Dataset: dataset (GitHub, sheikhwasif183/Classification-and-Sorting-of-Recyclables-from-Trash-). Classes: general waste, glass metal, paper cardboard, plastic items.

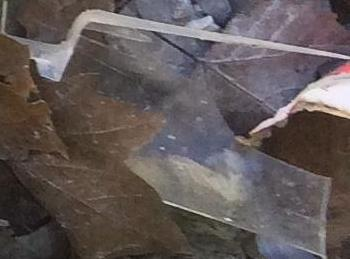
Label: plastic items

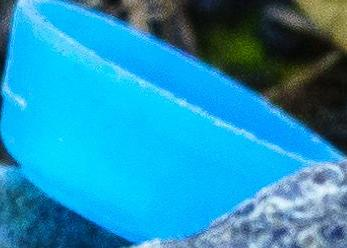
Label: plastic items

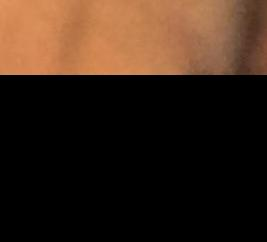
Label: glass metal

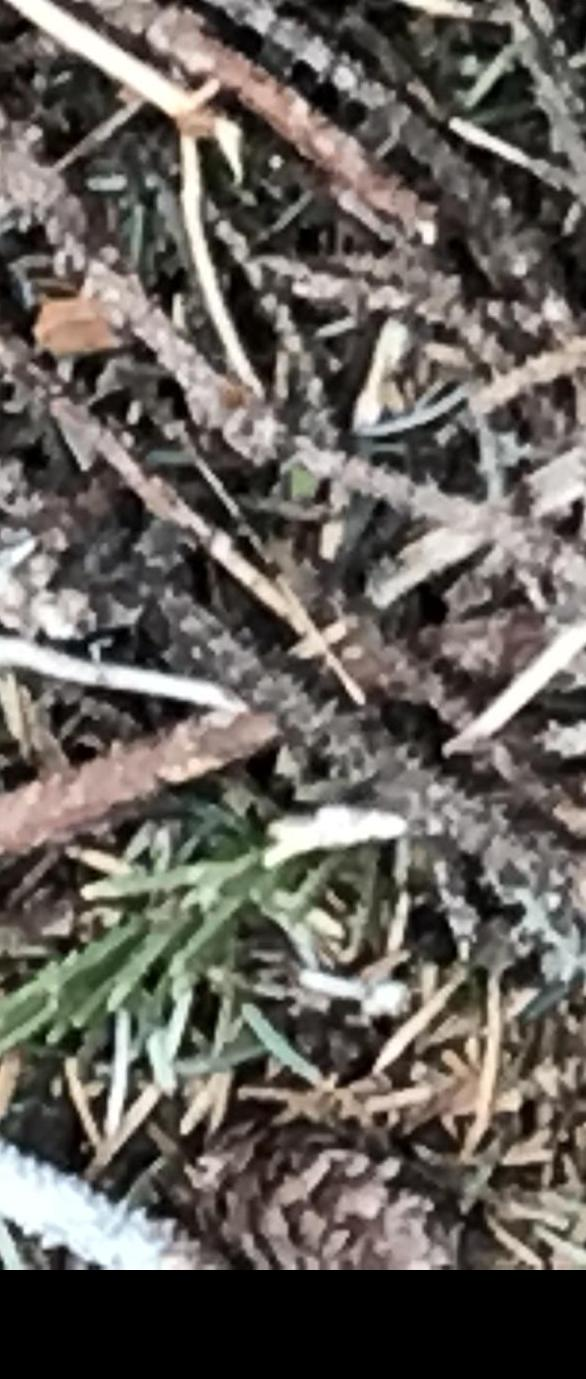
Label: general waste

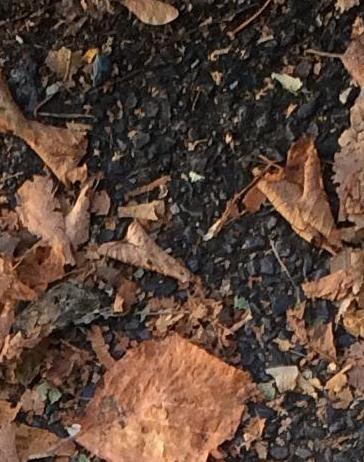
Label: paper cardboard

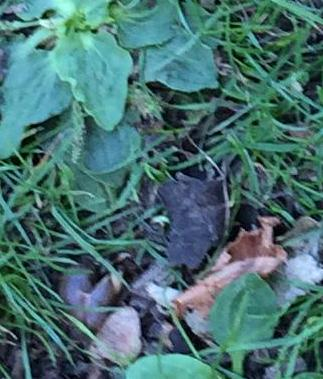
Label: general waste
